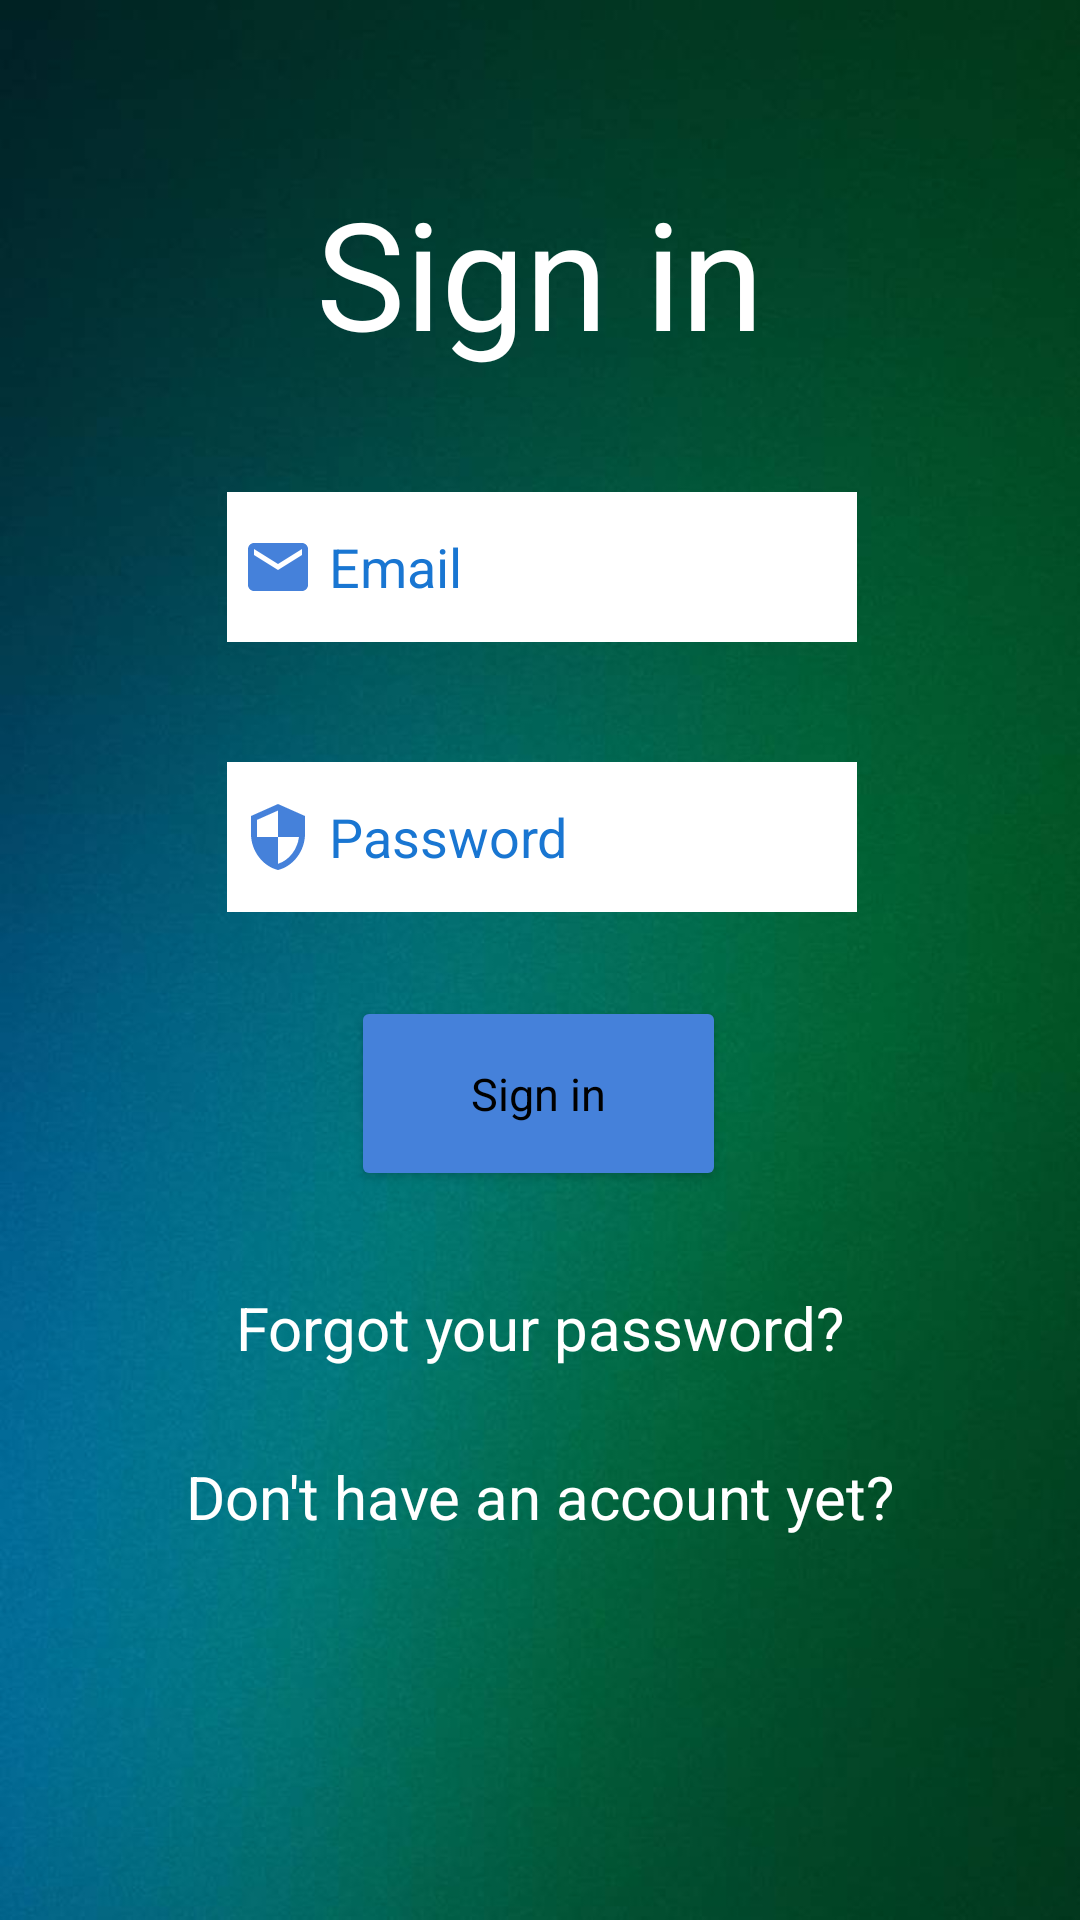

The Android layout XML behind this screen, and the referenced resources:
<!-- AndroidManifest.xml: application theme Theme.NewModernTrading -->
<!-- res/layout/activity_sign_in.xml -->
<?xml version="1.0" encoding="utf-8"?>
<androidx.constraintlayout.widget.ConstraintLayout xmlns:android="http://schemas.android.com/apk/res/android"
    xmlns:app="http://schemas.android.com/apk/res-auto"
    xmlns:tools="http://schemas.android.com/tools"
    android:layout_width="match_parent"
    android:layout_height="match_parent"
    android:background="@drawable/background"
    tools:context=".SignInActivity">

    <TextView
        android:id="@+id/title"
        android:layout_width="wrap_content"
        android:layout_height="wrap_content"
        android:text="@string/signIn"
        android:textColor="@color/white"
        android:textAppearance="@style/TextAppearance.AppCompat.Medium"
        android:textSize="50sp"
        app:layout_constraintBottom_toBottomOf="parent"
        app:layout_constraintEnd_toEndOf="parent"
        app:layout_constraintHorizontal_bias="0.5"
        app:layout_constraintStart_toStartOf="parent"
        app:layout_constraintTop_toTopOf="parent"
        app:layout_constraintVertical_bias="0.1" />

    <EditText
        android:id="@+id/emailInput"
        android:layout_width="wrap_content"
        android:layout_height="50dp"
        android:layout_marginTop="40dp"
        android:autofillHints=""
        android:background="#ffffff"
        android:drawableStart="@drawable/ic_baseline_email_24"
        android:drawablePadding="5dp"
        android:ems="10"
        android:hint="@string/email"
        android:inputType="textEmailAddress"
        android:paddingStart="5sp"
        android:paddingEnd="0sp"
        android:textAppearance="@style/TextAppearance.AppCompat.Medium"
        android:textColor="#1976D2"
        android:textColorHint="#1976D2"
        app:layout_constraintEnd_toEndOf="parent"
        app:layout_constraintHorizontal_bias="0.505"
        app:layout_constraintStart_toStartOf="parent"
        app:layout_constraintTop_toBottomOf="@+id/title" />

    <EditText
        android:id="@+id/passwordInput"
        android:layout_width="wrap_content"
        android:layout_height="50dp"
        android:layout_marginTop="40dp"
        android:autofillHints=""
        android:background="#ffffff"
        android:drawableStart="@drawable/ic_baseline_security_24"
        android:drawablePadding="5dp"
        android:ems="10"
        android:hint="@string/password"
        android:inputType="textPassword"
        android:paddingStart="5sp"
        android:paddingEnd="0sp"
        android:textAppearance="@style/TextAppearance.AppCompat.Medium"
        android:textColor="#1976D2"
        android:textColorHint="#1976D2"
        app:layout_constraintEnd_toEndOf="parent"
        app:layout_constraintHorizontal_bias="0.505"
        app:layout_constraintStart_toStartOf="parent"
        app:layout_constraintTop_toBottomOf="@+id/emailInput" />

    <Button
        android:id="@+id/signInButton"
        android:layout_width="125dp"
        android:layout_height="65dp"
        android:layout_marginTop="28dp"
        android:backgroundTint="#4581DA"
        android:text="@string/signIn"
        android:textAppearance="@style/TextAppearance.AppCompat.Medium"
        android:textColor="#000000"
        android:textSize="15sp"
        app:layout_constraintEnd_toEndOf="parent"
        app:layout_constraintHorizontal_bias="0.498"
        app:layout_constraintStart_toStartOf="parent"
        app:layout_constraintTop_toBottomOf="@+id/passwordInput"
        tools:ignore="DuplicateSpeakableTextCheck" />

    <TextView
        android:id="@+id/forgotYourPasswordButton"
        android:layout_width="wrap_content"
        android:layout_height="wrap_content"
        android:layout_marginTop="32dp"
        android:clickable="true"
        android:focusable="true"
        android:minHeight="48dp"
        android:textAppearance="@style/TextAppearance.AppCompat.Medium"
        android:text="@string/forgotYourPassword"
        android:textColor="@color/white"
        android:textSize="20sp"
        app:layout_constraintEnd_toEndOf="parent"
        app:layout_constraintStart_toStartOf="parent"
        app:layout_constraintTop_toBottomOf="@+id/signInButton" />

    <TextView
        android:id="@+id/dontHaveAnAccountYetButton"
        android:layout_width="wrap_content"
        android:layout_height="wrap_content"
        android:clickable="true"
        android:focusable="true"
        android:minHeight="48dp"
        android:text="@string/dontHaveAnAccountYet"
        android:textAppearance="@style/TextAppearance.AppCompat.Medium"
        android:textAlignment="center"
        android:textColor="@color/white"
        android:textSize="20sp"
        app:layout_constraintBottom_toBottomOf="parent"
        app:layout_constraintEnd_toEndOf="parent"
        app:layout_constraintHorizontal_bias="0.497"
        app:layout_constraintStart_toStartOf="parent"
        app:layout_constraintTop_toBottomOf="@+id/forgotYourPasswordButton"
        app:layout_constraintVertical_bias="0.073" />

</androidx.constraintlayout.widget.ConstraintLayout>
<!-- resources referenced by this layout -->
<resources>
  <!-- drawable background: jpg bitmap (drawable-v24, 39150 bytes) -->
  <!-- drawable ic_baseline_email_24 (drawable-v24) -->
  <vector android:height="24dp" android:tint="#FF4581DA"
      android:viewportHeight="24" android:viewportWidth="24"
      android:width="24dp" xmlns:android="http://schemas.android.com/apk/res/android">
      <path android:fillColor="@android:color/white" android:pathData="M20,4L4,4c-1.1,0 -1.99,0.9 -1.99,2L2,18c0,1.1 0.9,2 2,2h16c1.1,0 2,-0.9 2,-2L22,6c0,-1.1 -0.9,-2 -2,-2zM20,8l-8,5 -8,-5L4,6l8,5 8,-5v2z"/>
  </vector>
  <!-- drawable ic_baseline_security_24 (drawable-v24) -->
  <vector android:height="24dp" android:tint="#FF4581DA"
      android:viewportHeight="24" android:viewportWidth="24"
      android:width="24dp" xmlns:android="http://schemas.android.com/apk/res/android">
      <path android:fillColor="@android:color/white" android:pathData="M12,1L3,5v6c0,5.55 3.84,10.74 9,12 5.16,-1.26 9,-6.45 9,-12L21,5l-9,-4zM12,11.99h7c-0.53,4.12 -3.28,7.79 -7,8.94L12,12L5,12L5,6.3l7,-3.11v8.8z"/>
  </vector>
  <string name="dontHaveAnAccountYet">Don\'t have an account yet?</string>
  <string name="email">Email</string>
  <string name="forgotYourPassword">Forgot your password?</string>
  <string name="password">Password</string>
  <string name="signIn">Sign in</string>
  <style name="Theme.NewModernTrading" parent="Theme.MaterialComponents.DayNight.NoActionBar">
          
          <item name="colorPrimary">#FF4581DA</item>
          <item name="colorPrimaryVariant">#FF4581DA</item>
          <item name="colorOnPrimary">@color/white</item>
          
          <item name="colorSecondary">#FF4581DA</item>
          <item name="colorSecondaryVariant">#FF4581DA</item>
          <item name="colorOnSecondary">@color/black</item>
          
          <item name="android:statusBarColor" tools:targetApi="l">?attr/colorPrimaryVariant</item>
          
      </style>
  <!-- not gathered from this repository: default colours our renderer supplied (Android Studio template values) -->
  <color name="black">#FF000000</color>
  <color name="white">#FFFFFFFF</color>
</resources>
